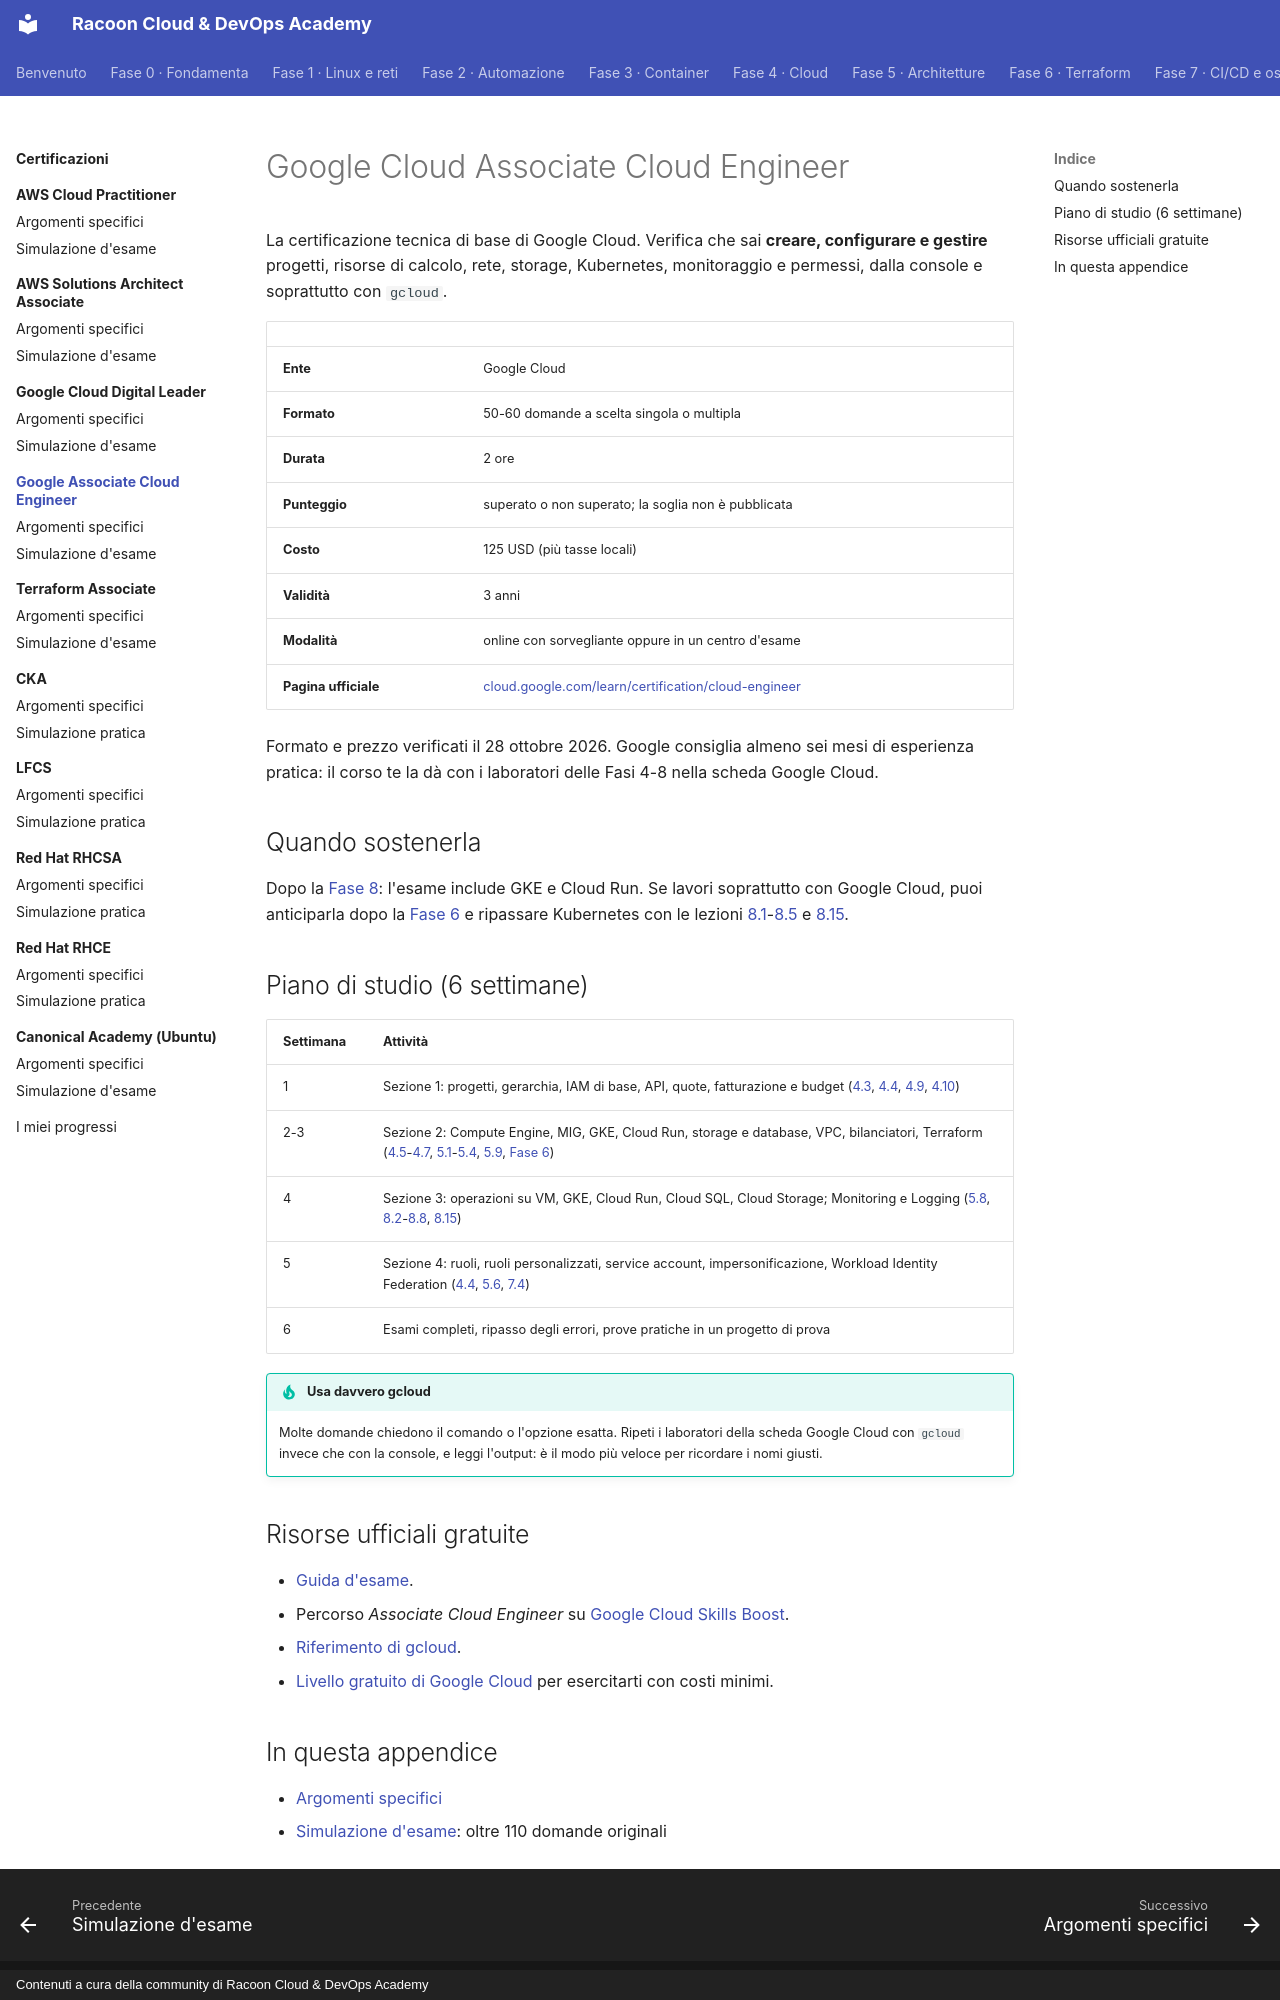

repository: imredracoon/racoon-cloud-devops-academy · page: appendici/gcp-ace/index.html · generator: mkdocs · copyright: Contenuti a cura della community di Racoon Cloud & DevOps Academy

# Google Cloud Associate Cloud Engineer

La certificazione tecnica di base di Google Cloud. Verifica che sai **creare, configurare e gestire** progetti,
risorse di calcolo, rete, storage, Kubernetes, monitoraggio e permessi, dalla console e soprattutto con `gcloud`.

| | |
|---|---|
| **Ente** | Google Cloud |
| **Formato** | 50-60 domande a scelta singola o multipla |
| **Durata** | 2 ore |
| **Punteggio** | superato o non superato; la soglia non è pubblicata |
| **Costo** | 125 USD (più tasse locali) |
| **Validità** | 3 anni |
| **Modalità** | online con sorvegliante oppure in un centro d'esame |
| **Pagina ufficiale** | [cloud.google.com/learn/certification/cloud-engineer](https://cloud.google.com/learn/certification/cloud-engineer) |

Formato e prezzo verificati il 28 ottobre 2026. Google consiglia almeno sei mesi di esperienza pratica: il corso te
la dà con i laboratori delle Fasi 4-8 nella scheda Google Cloud.

## Quando sostenerla

Dopo la [Fase 8](../../fase-8/index.md): l'esame include GKE e Cloud Run. Se lavori soprattutto con Google Cloud,
puoi anticiparla dopo la [Fase 6](../../fase-6/index.md) e ripassare Kubernetes con le lezioni [8.1](../../fase-8/01-architettura.md)-[8.5](../../fase-8/05-service.md) e [8.15](../../fase-8/15-gitops-cloud.md).

## Piano di studio (6 settimane)

| Settimana | Attività |
|---|---|
| 1 | Sezione 1: progetti, gerarchia, IAM di base, API, quote, fatturazione e budget ([4.3](../../fase-4/03-account.md), [4.4](../../fase-4/04-iam.md), [4.9](../../fase-4/09-costi.md), [4.10](../../fase-4/10-cli.md)) |
| 2-3 | Sezione 2: Compute Engine, MIG, GKE, Cloud Run, storage e database, VPC, bilanciatori, Terraform ([4.5](../../fase-4/05-compute.md)-[4.7](../../fase-4/07-rete.md), [5.1](../../fase-5/01-vpc.md)-[5.4](../../fase-5/04-database.md), [5.9](../../fase-5/09-container-serverless.md), [Fase 6](../../fase-6/index.md)) |
| 4 | Sezione 3: operazioni su VM, GKE, Cloud Run, Cloud SQL, Cloud Storage; Monitoring e Logging ([5.8](../../fase-5/08-monitoraggio.md), [8.2](../../fase-8/02-kubectl.md)-[8.8](../../fase-8/08-scheduling.md), [8.15](../../fase-8/15-gitops-cloud.md)) |
| 5 | Sezione 4: ruoli, ruoli personalizzati, service account, impersonificazione, Workload Identity Federation ([4.4](../../fase-4/04-iam.md), [5.6](../../fase-5/06-sicurezza.md), [7.4](../../fase-7/04-deploy-oidc.md)) |
| 6 | Esami completi, ripasso degli errori, prove pratiche in un progetto di prova |

!!! tip "Usa davvero gcloud"
    Molte domande chiedono il comando o l'opzione esatta. Ripeti i laboratori della scheda Google Cloud con
    `gcloud` invece che con la console, e leggi l'output: è il modo più veloce per ricordare i nomi giusti.

## Risorse ufficiali gratuite

- [Guida d'esame](https://cloud.google.com/learn/certification/guides/cloud-engineer).
- Percorso *Associate Cloud Engineer* su [Google Cloud Skills Boost](https://www.cloudskillsboost.google/).
- [Riferimento di gcloud](https://cloud.google.com/sdk/gcloud/reference).
- [Livello gratuito di Google Cloud](https://cloud.google.com/free/docs/free-cloud-features) per esercitarti con
  costi minimi.
